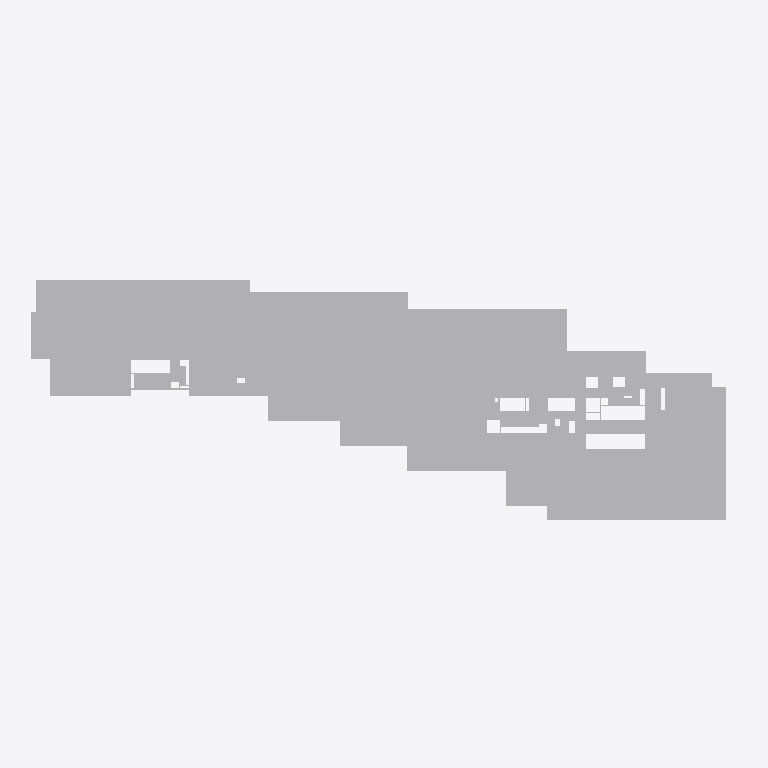
Plan cut of the same IFC building model at storey '03º PAVIMENTO' (level 9.00 m, cut at 10.40 m), seen from above with north up, elements coloured by IFC class (only those large enough to see are counted): 18 other elements (light grey). Cut surfaces are drawn darker.
Extent 129.4 m × 54.5 m × 112.0 m (x, y, z). Storeys (32): 01º SUBSOLO at -3.42 m; TÉRREO at 0.00 m; 01º PAVIMENTO at 3.06 m; 02º PAVIMENTO at 6.12 m; 03º PAVIMENTO at 9.00 m; 04º PAVIMENTO at 11.88 m; 05º PAVIMENTO at 14.76 m; 06º PAVIMENTO at 18.18 m; 07º PAVIMENTO at 21.06 m; 08º PAVIMENTO at 23.94 m; 09º PAVIMENTO at 28.08 m; 10º PAVIMENTO at 32.22 m; 11º PAVIMENTO at 36.36 m; 12º PAVIMENTO at 40.50 m; 13º PAVIMENTO at 44.64 m; 14º PAVIMENTO at 48.78 m. Elements (2518): 2518 IfcBuildingElementProxy.

HEADER;
FILE_DESCRIPTION(('ViewDefinition [CoordinationView_V2.0, SurfaceGeometryAddOnView]','Option [Elements to export: Visible elements (on all stories)]','Option [Partial Structure Display: Entire Model]','Option [IFC Domain: Custom]','Option [Structural Function: All Elements]','Option [Convert Grid elements: On]','Option [Convert 2D symbols of Doors and Windows: Off]','[20 more]'),'2;1');
FILE_NAME('G:\\Drives compartilhados\\SPOL B6 Projects 300\\B304 APUCARANA - PORTE\\6-2. Ou','2026-09-23T17:58:19',('SPOL ARCHITECTS'),('SPOL ARCHITECTS'),'DDS_IFC v3.0','Graphisoft - Archicad - 27.0.0','SPOL ARCHITECTS');
FILE_SCHEMA(('IFC2X3'));
ENDSEC;
DATA;
#1=IFCPROJECT('1lWpFgPuoZDld0VZ10VcAx',#2,'APUCARANA','{TIPO DO PROJETO}',$,$,'R00',(#3),#4);
#25=IFCSITE('20FpTZCqJy2vhVJYtjuIce',#2,'Site',$,$,#1248,#1250,$,.ELEMENT.,(-23,-32,-19,-633200),(-46,-33,-54,-882000),742.3,$,#1296);
#7046=IFCBUILDING('00tMo7QcxqWdIGvc4sMN2A',#2,'Building','{INSERIR DESCRIÇÃO DO PROJETO}',$,#6977,$,$,.ELEMENT.,$,$,#14762);
#34064=IFCBUILDINGSTOREY('1oZ0wPs_PE8ANCPg3bIs4j',#2,'TÉRREO',$,$,#14666,$,$,.ELEMENT.,0.0);
#34069=IFCBUILDINGSTOREY('0rpjC8iwfFROxIn$qPG3OX',#2,'01º PAVIMENTO',$,$,#14667,$,$,.ELEMENT.,3.06);
#34071=IFCBUILDINGSTOREY('2N89chO4n9_9VD46UxjdQV',#2,'02º PAVIMENTO',$,$,#14668,$,$,.ELEMENT.,6.12);
#34067=IFCBUILDINGSTOREY('342CPk89f3NPrdQRs3t_4w',#2,'01º SUBSOLO',$,$,#14665,$,$,.ELEMENT.,-3.42);
#34073=IFCBUILDINGSTOREY('0OXQrWFhr0DRBTCiX7YIgn',#2,'03º PAVIMENTO',$,$,#14669,$,$,.ELEMENT.,9.0);
#34075=IFCBUILDINGSTOREY('2F0V3QPDDFMRTpJqxqPeZR',#2,'04º PAVIMENTO',$,$,#14670,$,$,.ELEMENT.,11.88);
#34077=IFCBUILDINGSTOREY('3y21AUC9X4yAqzLGUny16E',#2,'05º PAVIMENTO',$,$,#14671,$,$,.ELEMENT.,14.76);
#34079=IFCBUILDINGSTOREY('0cQgtGUEv61e7lB$vksuUz',#2,'06º PAVIMENTO',$,$,#14672,$,$,.ELEMENT.,18.18);
#34083=IFCBUILDINGSTOREY('1yaNQi2t19cuqQkJ73IGRA',#2,'08º PAVIMENTO',$,$,#14674,$,$,.ELEMENT.,23.94);
#34081=IFCBUILDINGSTOREY('3ySL$D8ODFvRIMq9PR72tb',#2,'07º PAVIMENTO',$,$,#14673,$,$,.ELEMENT.,21.06);
#34085=IFCBUILDINGSTOREY('3SvhlWaVj9affFt$OHnAg2',#2,'09º PAVIMENTO',$,$,#14675,$,$,.ELEMENT.,28.08);
#34114=IFCBUILDINGSTOREY('2dGtNkr8D7vhdR48jb9YtZ',#2,'10º PAVIMENTO',$,$,#14676,$,$,.ELEMENT.,32.22);
#34219=IFCBUILDINGSTOREY('3MVP_BXIj5Zg7DWasvm_S4',#2,'11º PAVIMENTO',$,$,#14677,$,$,.ELEMENT.,36.36);
#34356=IFCBUILDINGSTOREY('3eXQRLLJD0eg$0nh4NOGmc',#2,'12º PAVIMENTO',$,$,#14678,$,$,.ELEMENT.,40.5);
#34477=IFCBUILDINGSTOREY('0g_y6o4_13NBWB_C5poudL',#2,'13º PAVIMENTO',$,$,#14679,$,$,.ELEMENT.,44.64);
#34598=IFCBUILDINGSTOREY('32zCTD_J908eeOWYPi7svq',#2,'14º PAVIMENTO',$,$,#14680,$,$,.ELEMENT.,48.78);
#34621=IFCBUILDINGSTOREY('1dJgINIi92a8FA7wEj7rcR',#2,'15º PAVIMENTO',$,$,#14681,$,$,.ELEMENT.,52.92);
#34786=IFCBUILDINGSTOREY('2nR1x0eSH0ARaSYgKo_fR1',#2,'17º PAVIMENTO',$,$,#14683,$,$,.ELEMENT.,61.2);
#34742=IFCBUILDINGSTOREY('0jaa4fOenBigaYncZEp7Dk',#2,'16º PAVIMENTO',$,$,#14682,$,$,.ELEMENT.,57.06);
#34893=IFCBUILDINGSTOREY('2tgKkFeZD1KQyoZmuuEiuH',#2,'18º PAVIMENTO',$,$,#14684,$,$,.ELEMENT.,65.34);
#35015=IFCBUILDINGSTOREY('00FZsRrk500AbSU77eUOno',#2,'19º PAVIMENTO',$,$,#14685,$,$,.ELEMENT.,69.48);
#35231=IFCBUILDINGSTOREY('1_mAxsMvLA2g_3ECTonGpS',#2,'21º PAVIMENTO',$,$,#14693,$,$,.ELEMENT.,79.38);
#35237=IFCBUILDINGSTOREY('3RAdbEylzB$8eigKvq3r7N',#2,'20º PAVIMENTO',$,$,#14692,$,$,.ELEMENT.,73.62);
#35334=IFCBUILDINGSTOREY('0q3SXCe4f5VODlqrJU0F4c',#2,'22° PAVIMENTO - BARRILETE',$,$,#14694,$,$,.ELEMENT.,82.26);
#35433=IFCBUILDINGSTOREY('3OLchirVTCle6IrkbVABFB',#2,'23º PAVIMENTO - RESERVATÓRIO',$,$,#14695,$,$,.ELEMENT.,85.14);
#35504=IFCBUILDINGSTOREY('1gVc85LdLCwuRMUByAc9gp',#2,'24º PAVIMENTO - COBERTURA',$,$,#14696,$,$,.ELEMENT.,87.44);
#35555=IFCBUILDINGSTOREY('269NMMwur8XB$VUFaa2Ix3',#2,' ',$,$,#14697,$,$,.ELEMENT.,90.32);
#35723=IFCBUILDINGSTOREY('2PxUy8Dx13KgVTEwOx1T8Y',#2,' ',$,$,#14698,$,$,.ELEMENT.,93.2);
#35755=IFCBUILDINGSTOREY('1pDYY$K9b2XBme0tlPSEuR',#2,' ',$,$,#14699,$,$,.ELEMENT.,96.08);
#35796=IFCBUILDINGSTOREY('28ekyyInbDw97kVJfpUiMa',#2,' ',$,$,#14700,$,$,.ELEMENT.,98.96);
#35881=IFCBUILDINGSTOREY('0_6IVfCFb3mhke3ObxR0OH',#2,' ',$,$,#14701,$,$,.ELEMENT.,101.84);
#35944=IFCBUILDINGSTOREY('1oshW0WGf8KRZp_Zm2jyu7',#2,' ',$,$,#14702,$,$,.ELEMENT.,104.72);
#13245=IFCBUILDINGELEMENTPROXY('0Wv8KNevL7BA9Lu2LjKocT',#2,'',$,$,#28425,#5555,'20E48517-A395-472C-A255-E0256D53299D',$);
#13272=IFCBUILDINGELEMENTPROXY('3kcG0fvFjADuP1jYNbMJhz',#2,'',$,$,#28577,#5581,'EE990029-E4FB-4A37-8641-B625E5593AFD',$);
#13290=IFCBUILDINGELEMENTPROXY('3Y4z$SnmD1Ph_gj5AhKfDM',#2,'',$,$,#28696,#5600,'E213DFDC-C703-4166-BFAA-B452AB529356',$);
#13264=IFCBUILDINGELEMENTPROXY('1lo0ArzJzDX9cZfJiPDJVB',#2,'',$,$,#28520,#5575,'6FC802B5-F53F-4D84-99A3-A53B193537CB',$);
#13260=IFCBUILDINGELEMENTPROXY('0ZHcjDIMD8u9YpQWUV4WWV',#2,'',$,$,#28496,#5572,'23466B4D-4963-48E0-98B3-6A079F12081F',$);
#13248=IFCBUILDINGELEMENTPROXY('3R8Uo4FMT9aPTmI1vi3V12',#2,'',$,$,#28433,#5559,'DB21EC84-3D67-4991-9770-481E6C0DF042',$);
#13253=IFCBUILDINGELEMENTPROXY('34ycG5c0z3DO27T0I$WGqc',#2,'',$,$,#28458,#5567,'C4F26405-980F-4335-8087-7404BF810D26',$);
#13280=IFCBUILDINGELEMENTPROXY('393y4nVuv8v85RUsD92$Hm',#2,'',$,$,#28595,#5589,'C90FC131-7F8E-48E4-815B-7B63490BF470',$);
#13277=IFCBUILDINGELEMENTPROXY('2sbtsR$HPBwf05iPx_sJYf',#2,'',$,$,#28592,#5586,'B6977D9B-FD16-4BEA-9005-B19EFED938A9',$);
#13261=IFCBUILDINGELEMENTPROXY('17iYb0$TD2BelLpjDB2EXD',#2,'',$,$,#28497,#5571,'47B22940-FDD3-422E-8BD5-CED34B08E84D',$);
#13301=IFCBUILDINGELEMENTPROXY('3AOJFZ4FH7Mx1I5eUsZHYy',#2,'',$,$,#28735,#5611,'CA6133E3-10F4-475B-B052-1687B68D18BC',$);
#13242=IFCBUILDINGELEMENTPROXY('3PJX$GoqbB4RrN4JC0B1cp',#2,'',$,$,#28381,#5553,'D94E1FD0-CB49-4B11-BD57-1133002C19B3',$);
#13251=IFCBUILDINGELEMENTPROXY('3o2dfBbHfAfwTEKhUECSW0',#2,'',$,$,#28456,#5562,'F20A7A4B-951A-4AA7-A74E-52B78E31C800',$);
#13271=IFCBUILDINGELEMENTPROXY('0kbsHr2jP2wQ_LNbOJXRAj',#2,'',$,$,#28549,#5579,'2E976475-0AD6-42E9-AF95-5E561385B2AD',$);
#13289=IFCBUILDINGELEMENTPROXY('1rtXX6DT91JwLH8X4AmQaH',#2,'',$,$,#28697,#5597,'75DE1846-35D2-414F-A551-22110AC1A911',$);
#13300=IFCBUILDINGELEMENTPROXY('2fk2FwuZLDs9z73xOs_6Dr',#2,'',$,$,#28734,#5603,'A9B823FA-E235-4DD8-9F47-0FB636F86375',$);
ENDSEC;
